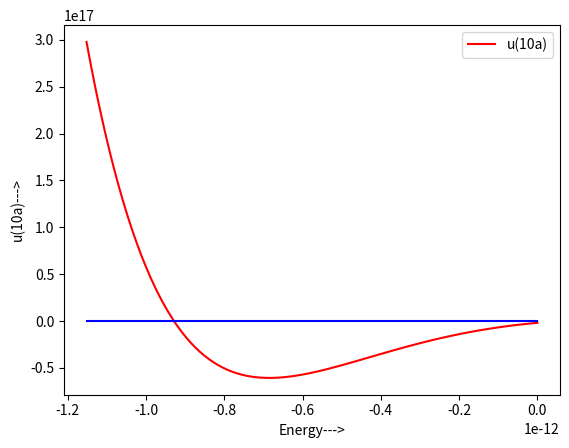

The script that saved this image:
import numpy as np 
import math as m
import matplotlib.pyplot as plt 

MeV=1.6*10**-13
fm=10**-15
c=3*10**8

V0=60*MeV
a=1.45*fm
h=197.92*MeV*fm/c
m=938*MeV/c**2


def V(r):
    if r<=a:
        return -V0 
    else: 
        return 0

def f(r,u,u1,E,V):
    s=2*m/h**2*(V(r)-E)*u
    return s


def RK4(f,r,u,u1,h,E,V):
    k1=h*u1
    j1=h*f(r,u,u1,E,V)
    k2=h*(u1+j1/2)
    j2=h*f(r+h/2,u+k1/2,u1+j1/2,E,V)
    k3=h*(u1+j2/2)
    j3=h*f(r+h/2,u+k2/2,u1+j2/2,E,V)
    k4=h*(u1+j3)
    j4=h*f(r+h,u+k3,u1+j3,E,V)
    u1+=1/6*(j1+2*j2+2*j3+j4)
    u+=1/6*(k1+2*k2+2*k3+k4)
    r+=h
    return r,u,u1 


N=1000
def U(r,r0,u0,u10,E,V):
    h=(r-r0)/N
    R,WF,WFS=[r0],[u0],[u10]
    for i in range(N):
        oput=RK4(f,r0,u0,u10,h,E,V)
        r0,u0,u10=oput[0],oput[1],oput[2]
        R.append(r0)
        WF.append(u0)
        WFS.append(u10)
    return R,WF,WFS


A=1#This is the amplitude of the wavefunction the value of which doesn't 
# matter. Derivative of u at r=0 is, u'(0)=Ak.
# M=1000
# E0=-V0*0.5
# e=(0-E0)/M
# for i in range(M):
#     E=E0+e*i
#     k=np.sqrt(2*m*(V0+E))/h
#     u10=A*k 
#     WF_r=U(r,0,0,u10,E,V)[2][-1]
#     if WF_r<10**(-19):
#         print("Eigenvalue using shooting method is",E/MeV)
#         break
#     else:
#         continue 

# r=10*a
# def u(E):
#     k=np.sqrt(2*m*(V0+E))/h
#     u10=A*k 
#     s=U(r,0,0,u10,E,V)[2][-1]
#     return s

# e0=-V0*0.4 
# h1=V0*10**-4
# for i in range(50):
#     u1=(u(e0+h1)-u(e0))/h1
#     e0-=u(e0)/u1

# print("The energy eigenvalue is", e0/MeV)


# E=np.linspace(-V0*0.3,0,100)
# plt.plot(E,u(E),'r',label="u(10a)")
# plt.plot(E,E*0,'b')
# plt.xlabel("Energy--->")
# plt.ylabel("u(10a)--->")
# plt.legend()
# plt.show()


# E0=-15.75*MeV
# k=np.sqrt(2*m*(V0+E0))/h
# L=U(5*a,0,0,k*A,E0,V)
# R,WF=L[0],L[1]
# plt.plot(R,WF,'b',label="Energy=-15.75 MeV")
# plt.xlabel("r--->")
# plt.ylabel("$u(r)$--->")
# plt.legend()
# plt.show()


#The new potential 

def V1(r):
    a,b,c=1,4,7
    Va,Vb,Vc=-10.463*MeV,-1650.6*MeV,6484.3*MeV
    x=0.7/fm*r
    return (Va*np.exp(-a*x)+Vb*np.exp(-b*x)+Vc*np.exp(-c*x))/x


A=1
V10=60*MeV
r=10*a
def u1(E):
    k=np.sqrt(2*m*(V0+E))/h
    u10=A*k 
    s=U(r,0.2*a,0,u10,E,V1)[2][-1]
    return s

e0=-V0*0.5
h1=V0*10**-4
for i in range(50):
    u10=(u1(e0+h1)-u1(e0))/h1
    e0-=u1(e0)/u10

print("The energy eigenvalue is", e0/MeV)

E=np.linspace(-V0*0.12,0,100)
plt.plot(E,u1(E),'r',label="u(10a)")
plt.plot(E,E*0,'b')
plt.xlabel("Energy--->")
plt.ylabel("u(10a)--->")
plt.legend()
plt.show()

# E10=-5.94*MeV
# k1=np.sqrt(2*m*(-E10))/h
# L=U(0.2*a,5*a,0,-k1*A,E10,V1)
# R,WF=L[0],L[1]
# plt.plot(R,WF,'b',label="Energy=-5.939.. MeV")
# plt.xlabel("Energy--->")
# plt.ylabel("$u(r)$--->")
# plt.legend()
# plt.show()

    
# M=1000
# E0=-V10*0.5
# e=(0-E0)/M
# for i in range(M):
#     E=E0+e*i
#     k1=np.sqrt(2*m*(-E))/h
#     u10=A*k1
#     WF_r=U(0.1*a,10*a,0,u10,E,V1)[2][-1]
#     if WF_r<1:
#         print("Eigenvalue using shooting method is",E/MeV)
#         break
#     else:
#         continue 






   

        
